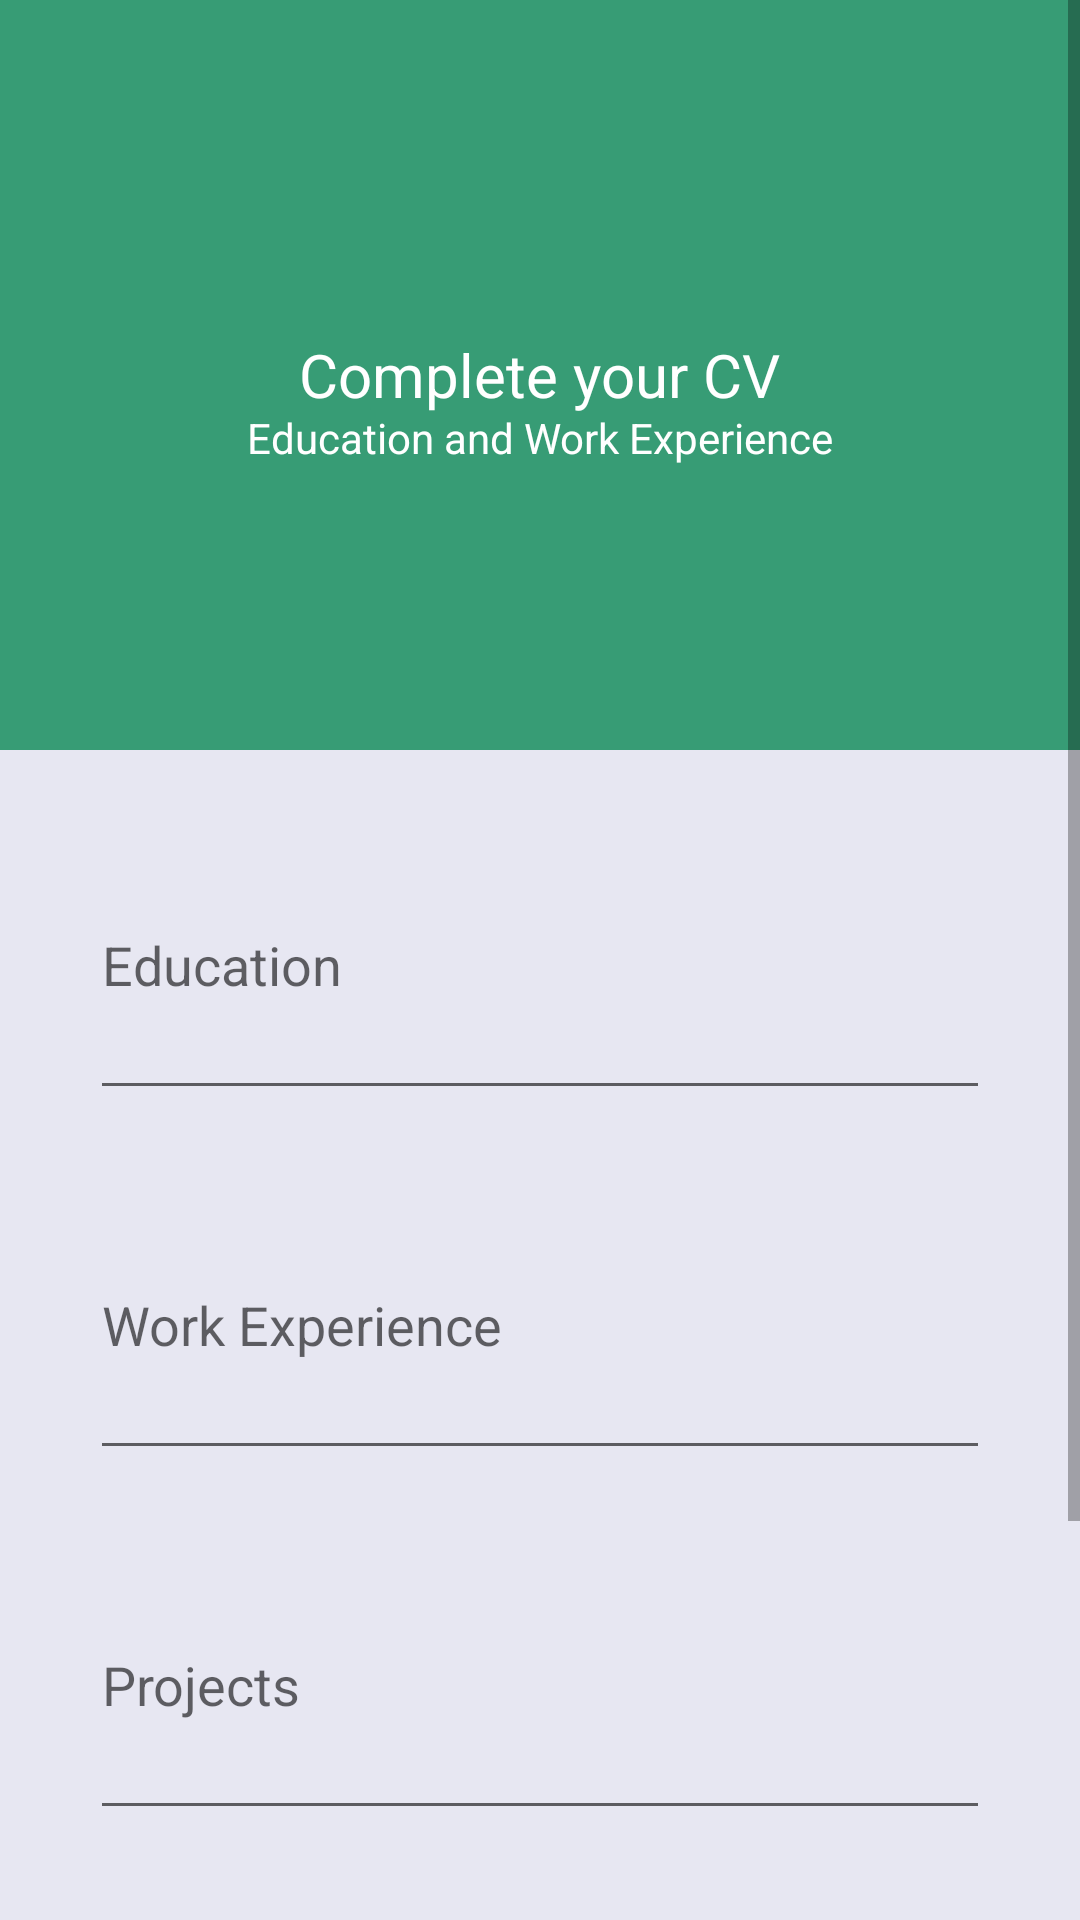

This screen was rendered from an Android layout file. Write that file and the resources it references.
<!-- AndroidManifest.xml: application theme Theme.Android_Short_CV_Assignment2 -->
<!-- res/layout/activity_cv2.xml -->
<?xml version="1.0" encoding="utf-8"?>
<ScrollView xmlns:android="http://schemas.android.com/apk/res/android"
    android:layout_width="match_parent"
    android:layout_height="match_parent"
    android:orientation="vertical">

    <LinearLayout xmlns:tools="http://schemas.android.com/tools"
        android:layout_width="match_parent"
        android:layout_height="wrap_content"
        android:gravity="center_horizontal"
        android:orientation="vertical"
        tools:context=".CVActivity2">

        <RelativeLayout
            android:layout_width="match_parent"
            android:layout_height="250dp"
            android:background="#379c75"
            android:padding="20dp">
            
            
            
            
            
            
            
            
            <TextView
                android:id="@+id/heading2"
                android:layout_width="wrap_content"
                android:layout_height="wrap_content"
                android:layout_centerInParent="true"
                android:text="Complete your CV"
                android:textColor="@color/white"
                android:textSize="20sp" />

            <TextView
                android:layout_width="wrap_content"
                android:layout_height="wrap_content"
                android:layout_below="@id/heading2"
                android:layout_centerHorizontal="true"
                android:includeFontPadding="false"
                android:text="Education and Work Experience"
                android:textColor="@color/white"
                android:textSize="14sp" />
        </RelativeLayout>

        <LinearLayout xmlns:tools="http://schemas.android.com/tools"
            android:layout_width="match_parent"
            android:layout_height="wrap_content"
            android:background="#2042429A"
            android:gravity="center_horizontal"
            android:orientation="vertical"
            tools:context=".MainActivity">

            <EditText
                android:id="@+id/education"
                android:layout_width="300dp"
                android:layout_height="100dp"
                android:layout_marginTop="20dp"
                android:hint="Education"
                android:inputType="text|textMultiLine" />

            <EditText
                android:id="@+id/work"
                android:layout_width="300dp"
                android:layout_height="100dp"
                android:layout_margin="20dp"
                android:hint="@string/work_experience"
                android:inputType="text|textMultiLine" />

            <EditText
                android:id="@+id/projects"
                android:layout_width="300dp"
                android:layout_height="100dp"
                android:hint="@string/projects"
                android:inputType="text|textMultiLine"
                />

            <EditText
                android:id="@+id/skills"
                android:layout_width="300dp"
                android:layout_height="100dp"
                android:layout_margin="20dp"
                android:hint="Skills"
                android:inputType="text|textMultiLine"

                />


            <Button
                android:id="@+id/finish"
                android:layout_width="wrap_content"
                android:layout_height="wrap_content"
                android:layout_marginTop="10dp"
                android:text="@string/finish" />
        </LinearLayout>


    </LinearLayout>
</ScrollView>
<!-- resources referenced by this layout -->
<resources>
  <color name="white">#FFFFFFFF</color>
  <!-- drawable cv: png bitmap (drawable-v24, 175446 bytes) -->
  <string name="finish">Finish</string>
  <string name="projects">Projects</string>
  <string name="work_experience">Work Experience</string>
  <style name="Theme.Android_Short_CV_Assignment2" parent="Theme.MaterialComponents.DayNight.DarkActionBar">
          
          <item name="colorPrimary">@color/green2</item>
          <item name="colorPrimaryVariant">@color/purple_700</item>
          <item name="colorOnPrimary">@color/white</item>
          
          <item name="colorSecondary">@color/teal_200</item>
          <item name="colorSecondaryVariant">@color/teal_700</item>
          <item name="colorOnSecondary">@color/black</item>
          
          <item name="android:statusBarColor" tools:targetApi="l">?attr/colorPrimaryVariant</item>
          
      </style>
  <color name="green2">#1A7C56</color>
  <color name="purple_700">#FF3700B3</color>
  <color name="teal_200">#FF03DAC5</color>
  <color name="teal_700">#FF018786</color>
  <color name="black">#FF000000</color>
</resources>
